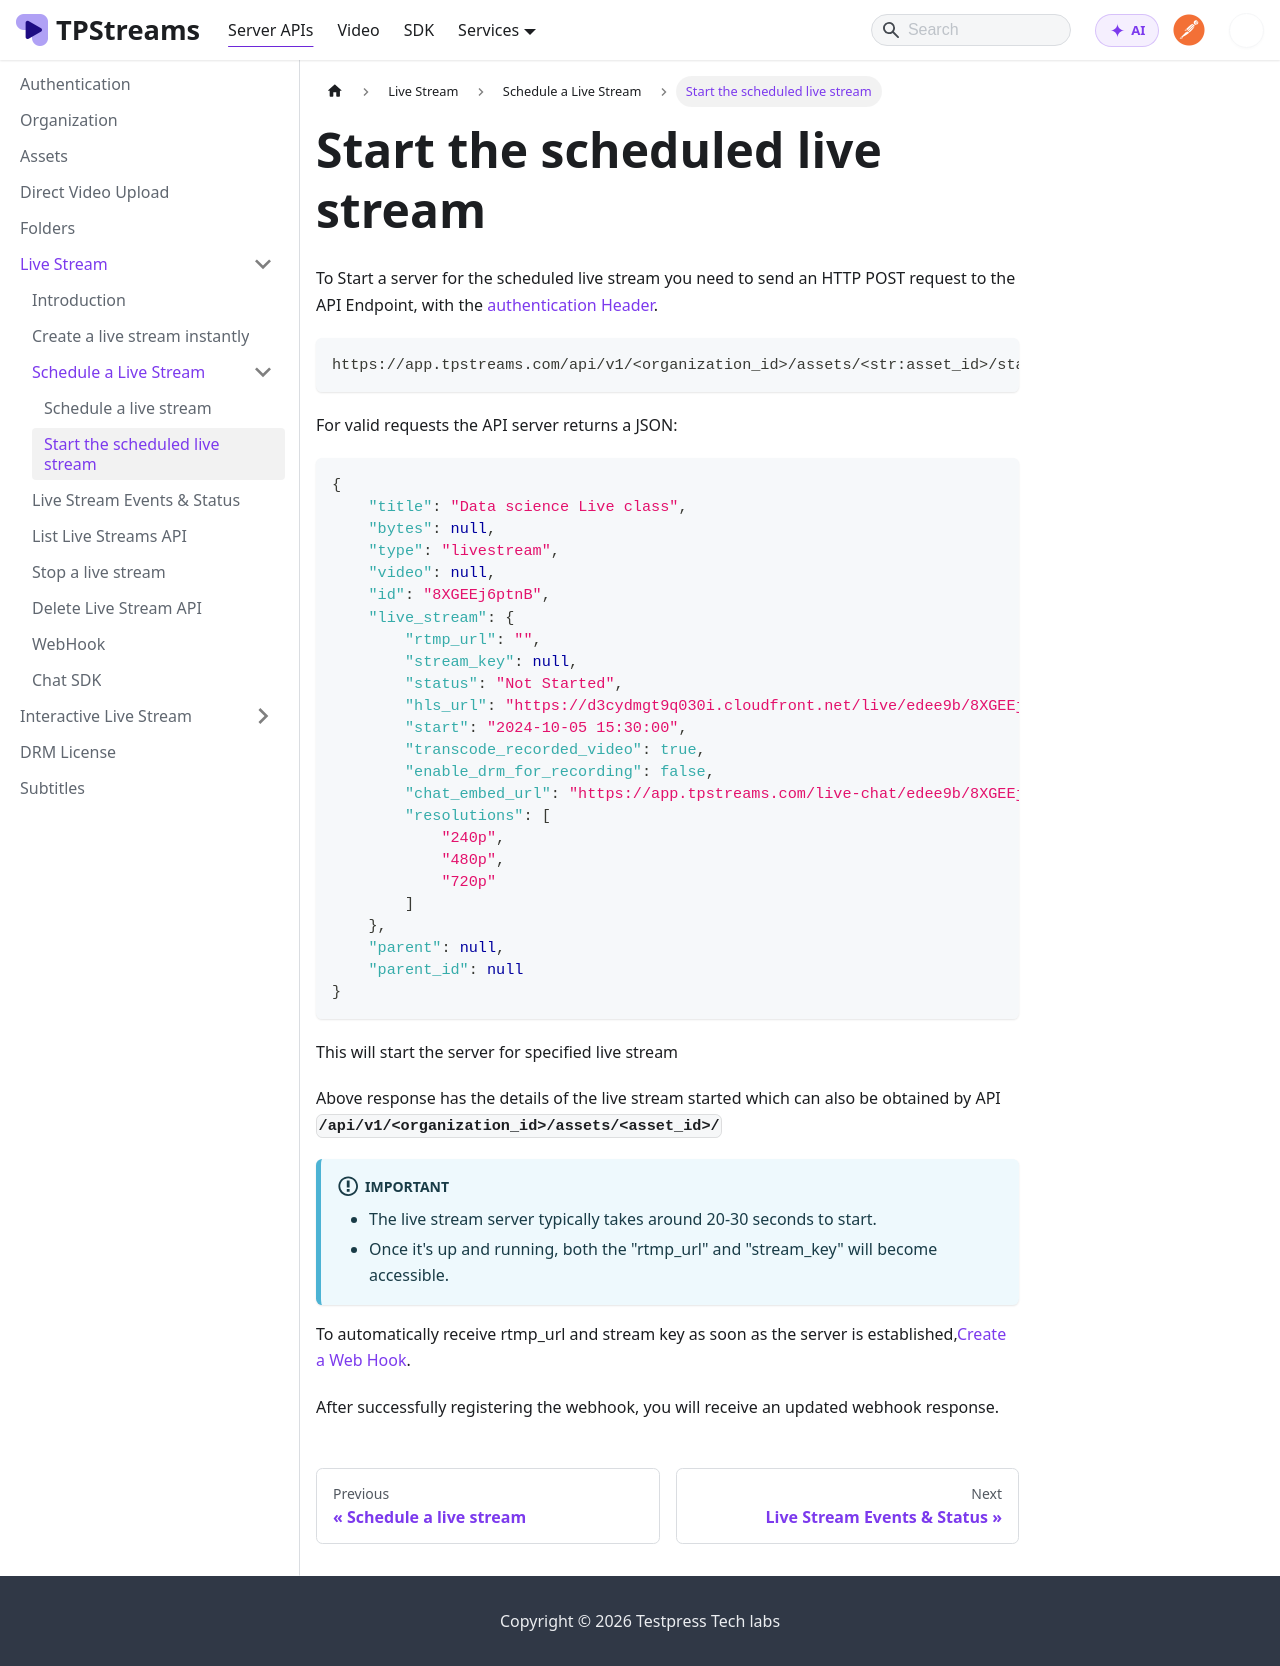

repository: testpress/streams-docs · page: docs/server-api/live-stream-api/live-stream/start-server/index.html · generator: docusaurus

---
sidebar_position: 1
---

# Start the scheduled live stream


To Start a server for the scheduled live stream you need to send an HTTP POST request to the API Endpoint, with the [authentication Header](/server-api/authentication.md).


```bash
https://app.tpstreams.com/api/v1/<organization_id>/assets/<str:asset_id>/start_server/
```
For valid requests the API server returns a JSON:

```json
{
    "title": "Data science Live class",
    "bytes": null,
    "type": "livestream",
    "video": null,
    "id": "8XGEEj6ptnB",
    "live_stream": {
        "rtmp_url": "",
        "stream_key": null,
        "status": "Not Started",
        "hls_url": "https://d3cydmgt9q030i.cloudfront.net/live/edee9b/8XGEEj6ptnB/video.m3u8",
        "start": "2024-10-05 15:30:00",
        "transcode_recorded_video": true,
        "enable_drm_for_recording": false,
        "chat_embed_url": "https://app.tpstreams.com/live-chat/edee9b/8XGEEj6ptnB/",
        "resolutions": [
            "240p",
            "480p",
            "720p"
        ]
    },
    "parent": null,
    "parent_id": null
}
```
This will start the server for specified live stream

Above response has the details of the live stream started which can also be obtained by API 
**/api/v1/<organization_id>/assets/<asset_id>/**

:::important

- The live stream server typically takes around 20-30 seconds to start. 
- Once it's up and running, both the "rtmp_url" and "stream_key" will become accessible. 


:::
To automatically receive rtmp_url and stream key as soon as the server is established,[Create a Web Hook](/server-api/webhooks.md).

After successfully registering the webhook, you will receive an updated webhook response.
